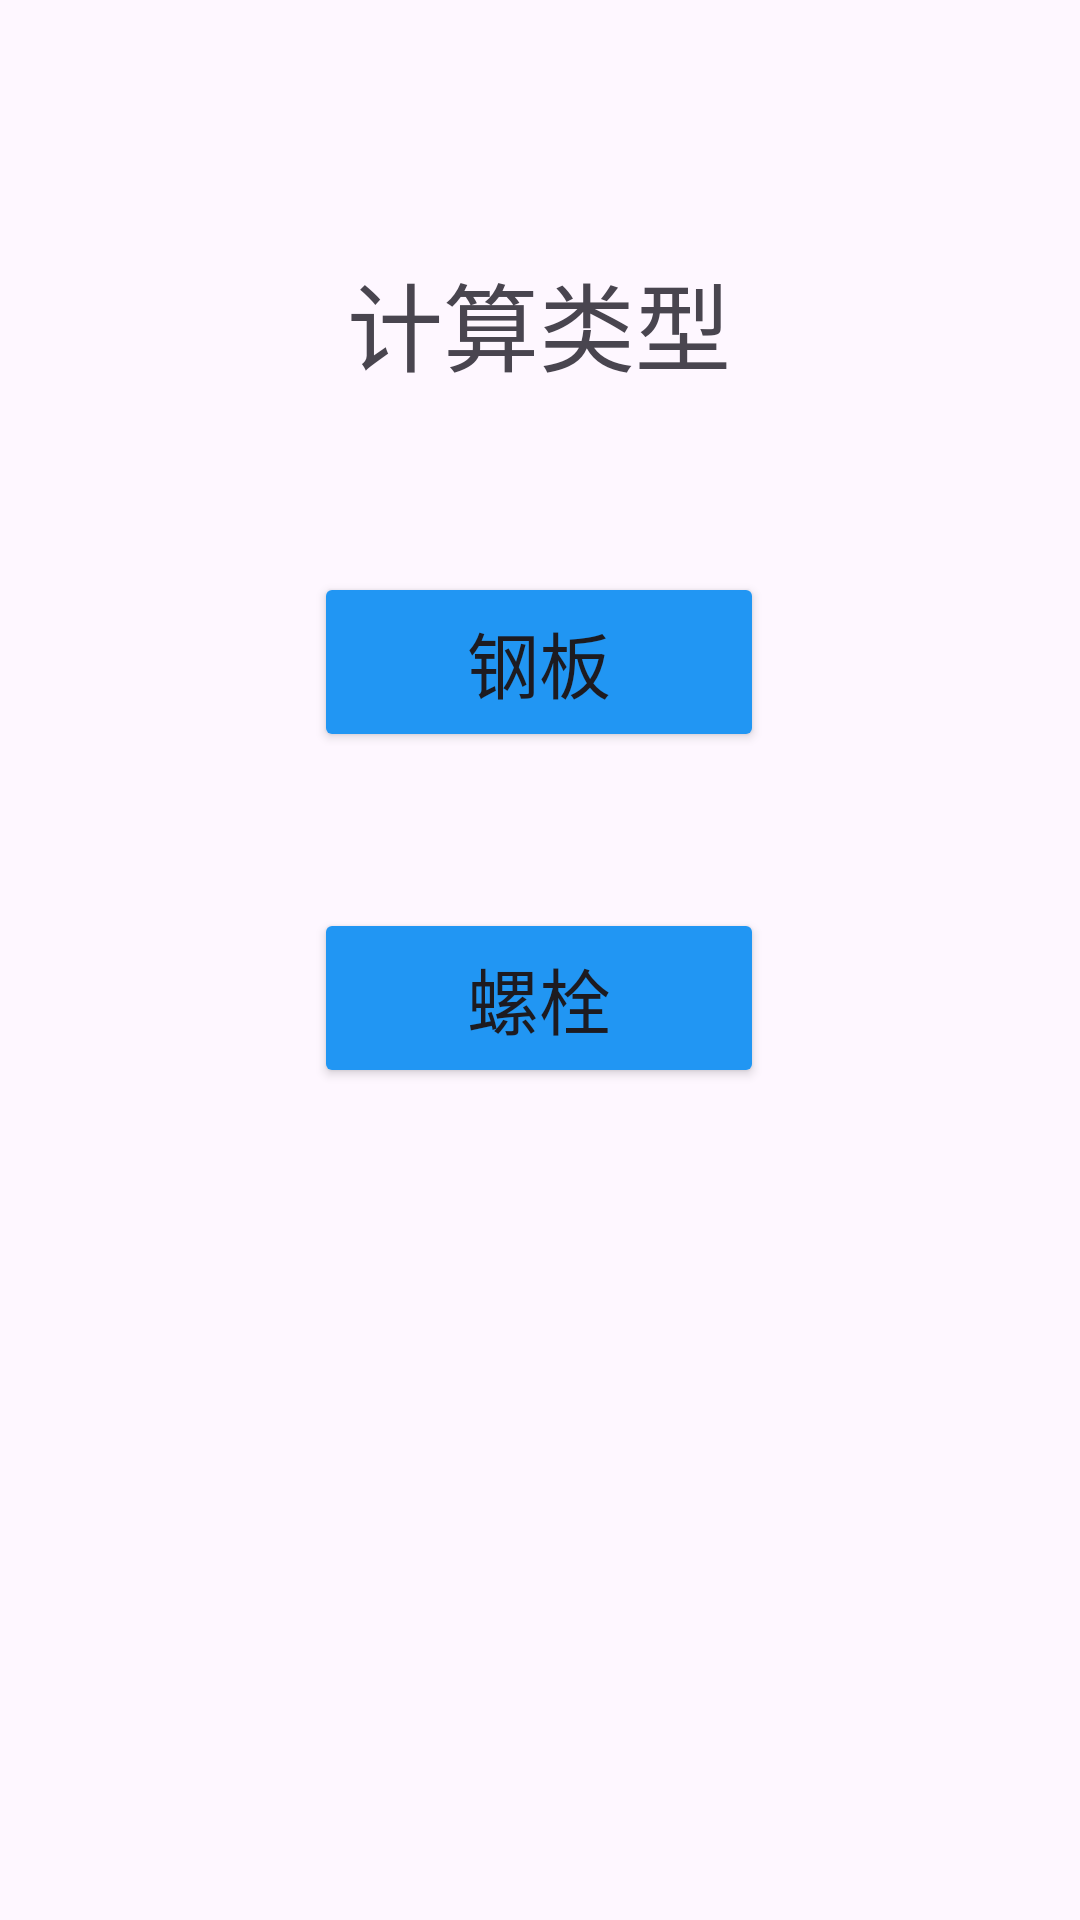

Write the Android layout XML for this screen, with the resource values it uses.
<!-- AndroidManifest.xml: application theme Theme.SZ_T -->
<!-- res/layout/activity_the_second_main.xml -->
<?xml version="1.0" encoding="utf-8"?>
<androidx.constraintlayout.widget.ConstraintLayout xmlns:android="http://schemas.android.com/apk/res/android"
    xmlns:app="http://schemas.android.com/apk/res-auto"
    xmlns:tools="http://schemas.android.com/tools"
    android:layout_width="match_parent"
    android:layout_height="match_parent"
    tools:context=".TheSecondMain">

    <TextView
        android:id="@+id/textView"
        android:layout_width="wrap_content"
        android:layout_height="wrap_content"
        android:layout_marginTop="84dp"
        android:text="计算类型"
        android:textSize="32sp"
        app:layout_constraintEnd_toEndOf="parent"
        app:layout_constraintHorizontal_bias="0.498"
        app:layout_constraintStart_toStartOf="parent"
        app:layout_constraintTop_toTopOf="parent" />

    <Button
        android:id="@+id/btn_lashen"
        android:layout_width="150dp"
        android:layout_height="60dp"
        android:layout_marginTop="60dp"
        android:backgroundTint="#2196F3"
        android:text="钢板"
        android:textSize="24sp"
        app:layout_constraintEnd_toEndOf="parent"
        app:layout_constraintHorizontal_bias="0.498"
        app:layout_constraintStart_toStartOf="parent"
        app:layout_constraintTop_toBottomOf="@+id/textView" />

    <Button
        android:id="@+id/button_LSView"
        android:layout_width="150dp"
        android:layout_height="60dp"
        android:layout_marginTop="52dp"
        android:backgroundTint="#2196F3"
        android:text="螺栓"
        android:textSize="24sp"
        app:layout_constraintEnd_toEndOf="parent"
        app:layout_constraintHorizontal_bias="0.498"
        app:layout_constraintStart_toStartOf="parent"
        app:layout_constraintTop_toBottomOf="@+id/btn_lashen" />

</androidx.constraintlayout.widget.ConstraintLayout>
<!-- resources referenced by this layout -->
<resources>
  <style name="Theme.SZ_T" parent="Base.Theme.SZ_T" />
  <style name="Base.Theme.SZ_T" parent="Theme.Material3.DayNight.NoActionBar">
          
          
          <item name="colorPrimaryDark">@color/colorPrimaryDark</item>
      </style>
  <color name="colorPrimaryDark">#1781FF</color>
</resources>
